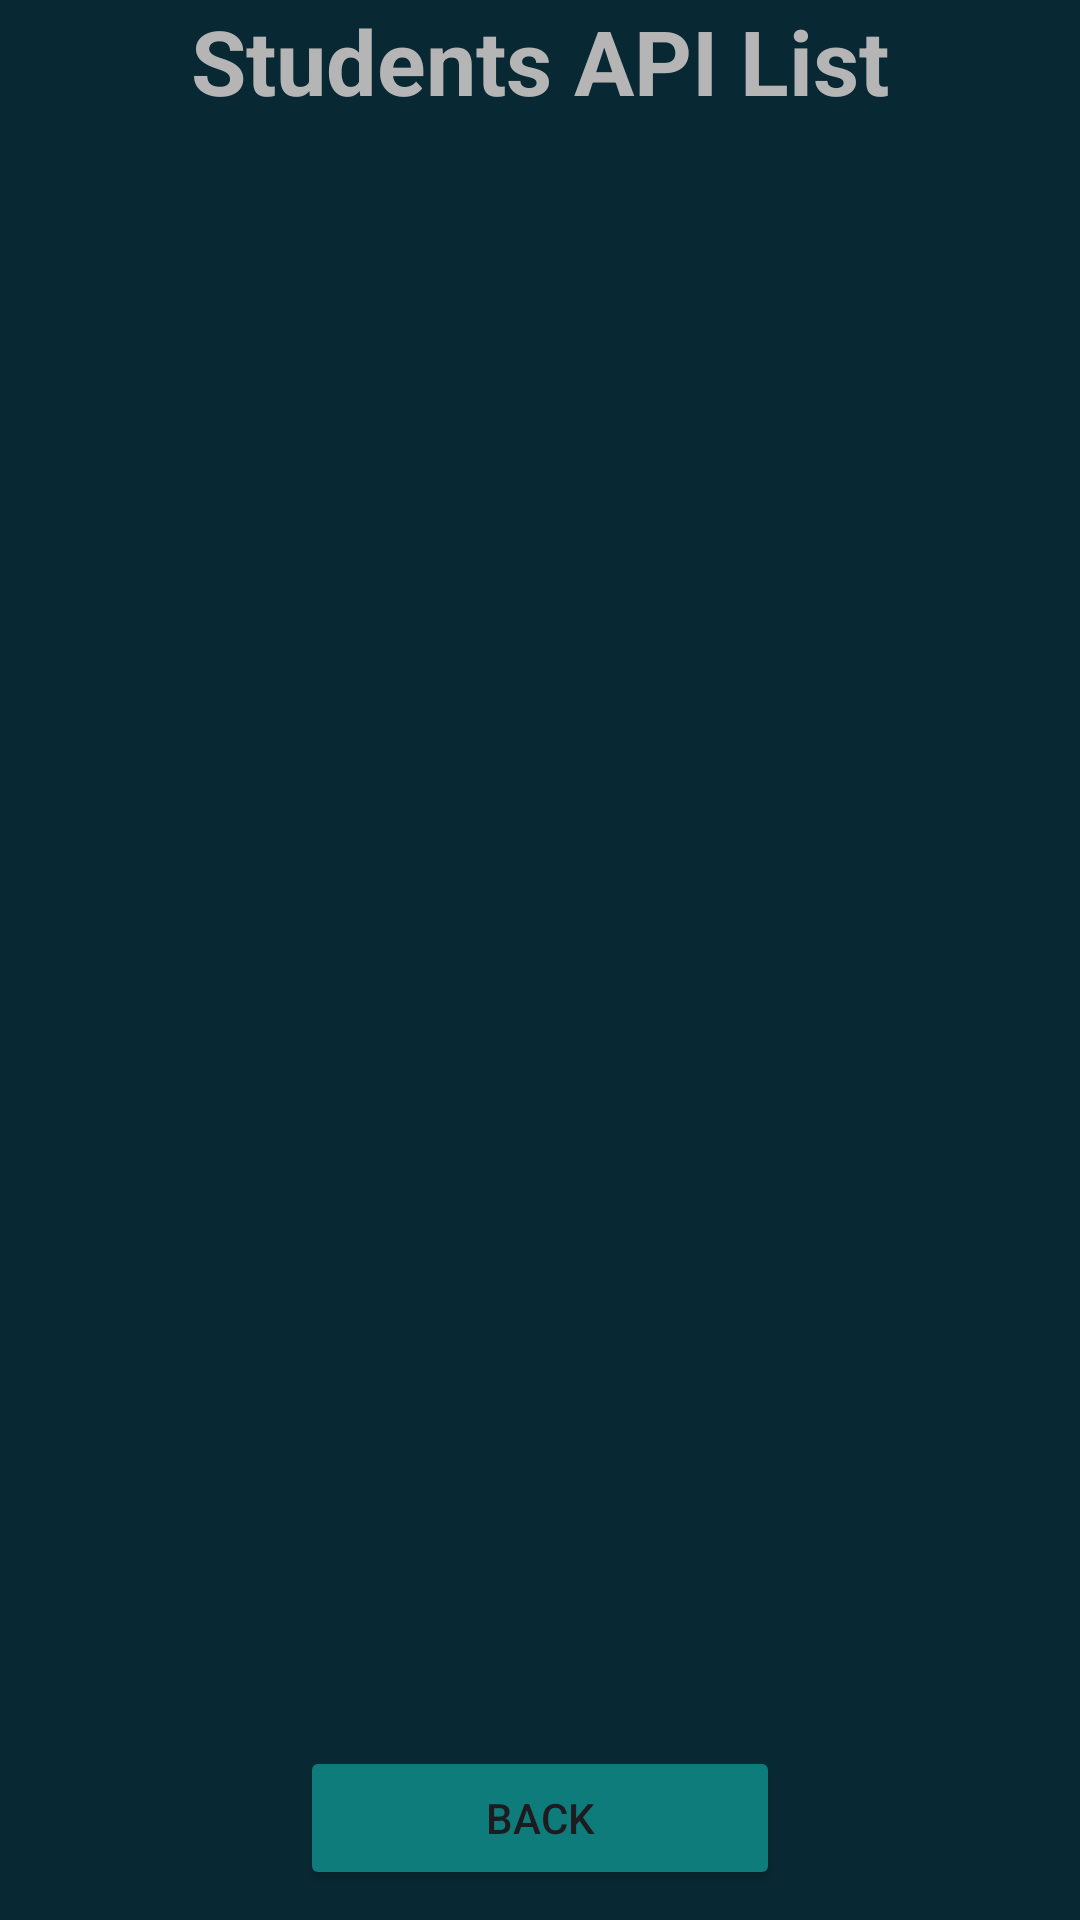

Layout XML and referenced resources for this Android screen:
<!-- AndroidManifest.xml: application theme Theme.ApiProjectCSI460Final -->
<!-- res/layout/activity_view_students.xml -->
<?xml version="1.0" encoding="utf-8"?>
<androidx.constraintlayout.widget.ConstraintLayout xmlns:android="http://schemas.android.com/apk/res/android"
    xmlns:app="http://schemas.android.com/apk/res-auto"
    xmlns:tools="http://schemas.android.com/tools"
    android:layout_width="match_parent"
    android:layout_height="match_parent"
    tools:context=".ViewStudents"
    android:background="#082933">

    <TextView
        android:id="@+id/viewstudentstitle"
        android:layout_width="match_parent"
        android:layout_height="wrap_content"
        android:text="Students API List"
        android:textAlignment="center"
        android:textSize="30dp"
        android:textStyle="bold"
        android:textColor="#B5B5B5"
        android:paddingBottom="10dp"
        app:layout_constraintTop_toTopOf="parent"/>

    <androidx.recyclerview.widget.RecyclerView
        android:id="@+id/apiAllViewRV"
        android:layout_width="match_parent"
        android:layout_height="0dp"
        app:layout_constraintTop_toBottomOf="@id/viewstudentstitle"
        app:layout_constraintBottom_toTopOf="@id/backbtn1"/>

    <Button
        android:id="@+id/backbtn1"
        android:layout_width="match_parent"
        android:layout_height="wrap_content"
        android:text="Back"
        android:backgroundTint="#0F7C7C"
        android:layout_marginHorizontal="100dp"
        app:layout_constraintBottom_toBottomOf="parent"
        android:layout_marginBottom="10dp"/>

</androidx.constraintlayout.widget.ConstraintLayout>
<!-- resources referenced by this layout -->
<resources>
  <style name="Theme.ApiProjectCSI460Final" parent="Base.Theme.ApiProjectCSI460Final" />
  <style name="Base.Theme.ApiProjectCSI460Final" parent="Theme.Material3.DayNight.NoActionBar">
          
          
      </style>
</resources>
